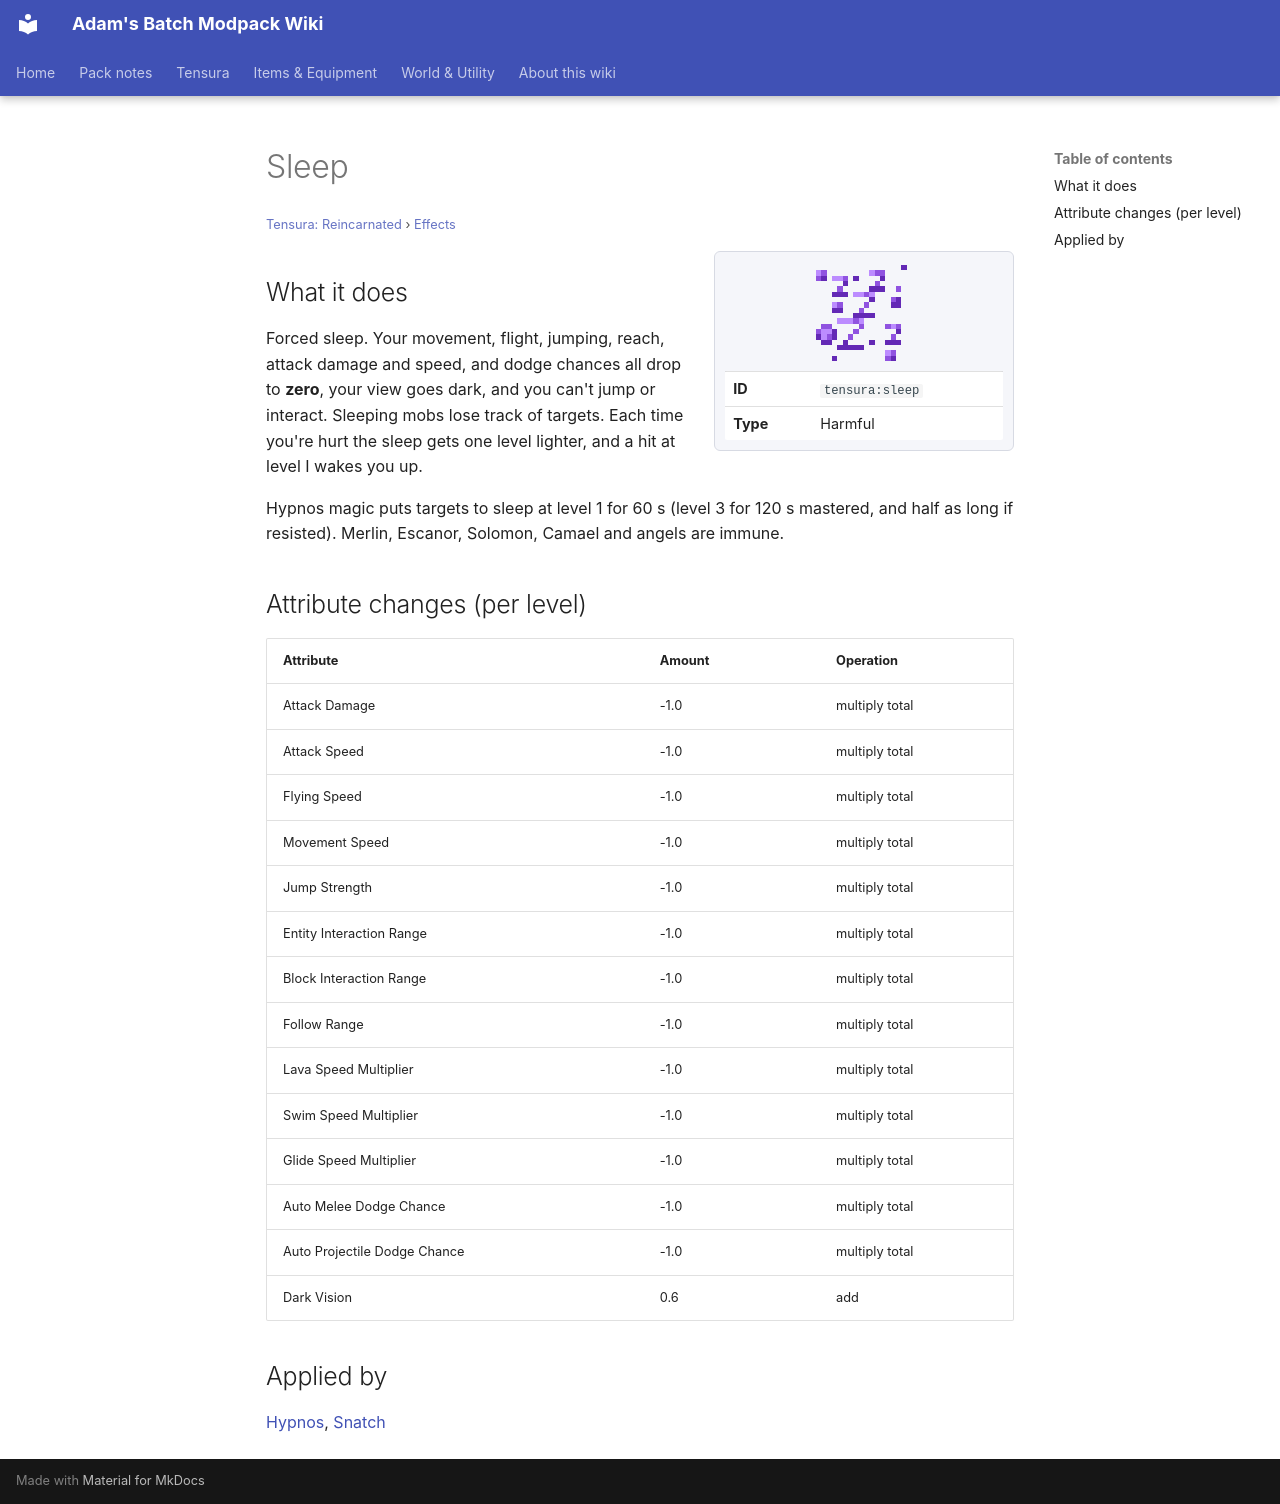

repository: Proteus-Nell/Adams-Batch-MC-Modpack-Wiki · page: tensura-reincarnated/effects/sleep/index.html · generator: mkdocs

# Sleep

<small>[Tensura: Reincarnated](../index.md) &rsaquo; [Effects](index.md)</small>

<div class="infobox" markdown>

![Sleep](../../assets/icons/tensura/effect/sleep.png)

| | |
|---|---|
| **ID** | `tensura:sleep` |
| **Type** | Harmful |

</div>

## What it does

Forced sleep. Your movement, flight, jumping, reach, attack damage and speed, and dodge chances all drop to **zero**, your view goes dark, and you can't jump or interact. Sleeping mobs lose track of targets. Each time you're hurt the sleep gets one level lighter, and a hit at level I wakes you up.

Hypnos magic puts targets to sleep at level 1 for 60 s (level 3 for 120 s mastered, and half as long if resisted). Merlin, Escanor, Solomon, Camael and angels are immune.

## Attribute changes (per level)

| Attribute | Amount | Operation |
|---|---|---|
| Attack Damage | -1.0 | multiply total |
| Attack Speed | -1.0 | multiply total |
| Flying Speed | -1.0 | multiply total |
| Movement Speed | -1.0 | multiply total |
| Jump Strength | -1.0 | multiply total |
| Entity Interaction Range | -1.0 | multiply total |
| Block Interaction Range | -1.0 | multiply total |
| Follow Range | -1.0 | multiply total |
| Lava Speed Multiplier | -1.0 | multiply total |
| Swim Speed Multiplier | -1.0 | multiply total |
| Glide Speed Multiplier | -1.0 | multiply total |
| Auto Melee Dodge Chance | -1.0 | multiply total |
| Auto Projectile Dodge Chance | -1.0 | multiply total |
| Dark Vision | 0.6 | add |

## Applied by

[Hypnos](../abilities/aspectual-magic/hypnos.md), [Snatch](../../tr-nightmares/abilities/unique-skills/snatch.md)
